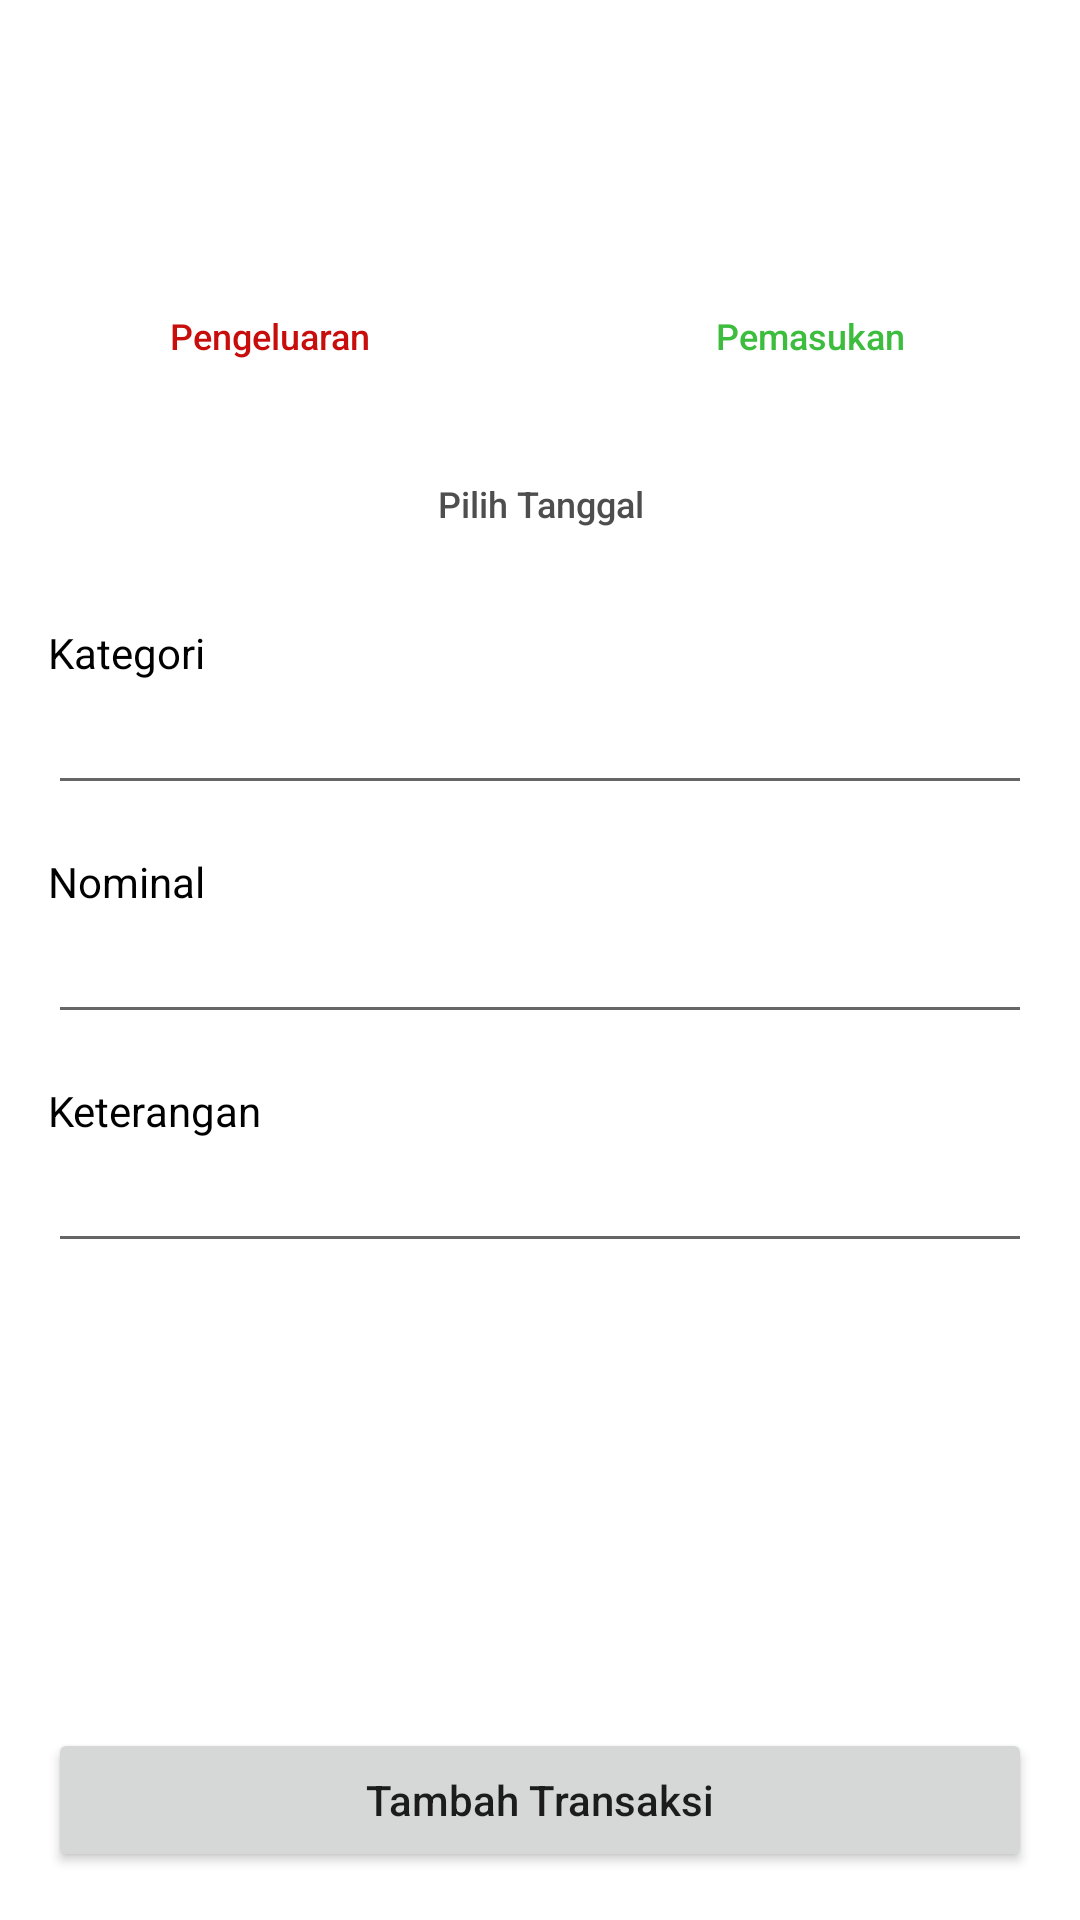

The Android layout XML behind this screen, and the referenced resources:
<!-- AndroidManifest.xml: application theme Theme.Duitku -->
<!-- res/layout/activity_add_transaction.xml -->
<?xml version="1.0" encoding="utf-8"?>
<androidx.constraintlayout.widget.ConstraintLayout xmlns:android="http://schemas.android.com/apk/res/android"
    xmlns:tools="http://schemas.android.com/tools"
    android:layout_width="match_parent"
    android:layout_height="match_parent"
    xmlns:app="http://schemas.android.com/apk/res-auto"
    tools:context=".ui.addTransaction.AddTransactionActivity">

    <androidx.appcompat.widget.Toolbar
        android:id="@+id/tb_add_transaction"
        android:layout_width="match_parent"
        android:layout_height="?attr/actionBarSize"
        android:background="@drawable/toolbar_bg"
        android:elevation="3dp"
        app:layout_constraintEnd_toEndOf="parent"
        app:layout_constraintStart_toStartOf="parent"
        app:layout_constraintTop_toTopOf="parent" />

    <LinearLayout
        android:layout_width="match_parent"
        android:layout_height="wrap_content"
        android:orientation="vertical"
        android:layout_marginHorizontal="16dp"
        android:layout_marginTop="32dp"
        app:layout_constraintEnd_toEndOf="parent"
        app:layout_constraintStart_toStartOf="parent"
        app:layout_constraintTop_toBottomOf="@+id/tb_add_transaction">

        <androidx.constraintlayout.widget.ConstraintLayout
            android:layout_width="match_parent"
            android:layout_height="wrap_content"
            android:orientation="horizontal">

            <Button
                android:id="@+id/btn_add_expense"
                style="?attr/materialButtonOutlinedStyle"
                android:layout_width="0dp"
                android:layout_height="wrap_content"
                android:letterSpacing="0"
                android:scaleType="fitCenter"
                android:text="Pengeluaran"
                android:textAllCaps="false"
                android:textColor="@color/red"
                android:textSize="12sp"
                app:cornerRadius="3dp"
                android:layout_marginEnd="16dp"
                app:layout_constraintEnd_toStartOf="@+id/tv_divider"
                app:layout_constraintStart_toStartOf="parent"
                app:layout_constraintTop_toTopOf="parent"
                app:strokeColor="@color/red" />

            <TextView
                android:id="@+id/tv_divider"
                android:layout_width="wrap_content"
                android:layout_height="match_parent"
                app:layout_constraintBottom_toBottomOf="parent"
                app:layout_constraintEnd_toEndOf="parent"
                app:layout_constraintStart_toStartOf="parent"
                app:layout_constraintTop_toTopOf="parent" />

            <Button
                android:id="@+id/btn_add_income"
                style="?attr/materialButtonOutlinedStyle"
                android:layout_width="0dp"
                android:layout_height="wrap_content"
                android:letterSpacing="0"
                android:scaleType="fitCenter"
                android:text="Pemasukan"
                android:textAllCaps="false"
                android:textColor="@color/green_200"
                android:textSize="12sp"
                app:cornerRadius="3dp"
                android:layout_marginStart="16dp"
                app:layout_constraintEnd_toEndOf="parent"
                app:layout_constraintStart_toEndOf="@+id/tv_divider"
                app:layout_constraintTop_toTopOf="parent"
                app:strokeColor="@color/green_200" />
        </androidx.constraintlayout.widget.ConstraintLayout>


        <Button
            android:id="@+id/btn_add_date"
            style="?attr/materialButtonOutlinedStyle"
            android:layout_width="match_parent"
            android:layout_height="wrap_content"
            android:letterSpacing="0"
            android:scaleType="fitCenter"
            android:text="Pilih Tanggal"
            android:textAllCaps="false"
            android:textColor="@color/grey_500"
            android:textSize="12sp"
            app:cornerRadius="3dp"
            android:layout_marginTop="8dp"
            app:strokeColor="@color/grey_500" />

        <TextView
            android:layout_width="match_parent"
            android:layout_height="wrap_content"
            android:layout_marginTop="16dp"
            android:text="Kategori"
            android:hint="Pilih Kategori"
            android:textColor="@color/black"/>
        <EditText
            android:layout_width="match_parent"
            android:layout_height="wrap_content"
            android:drawableEnd="@drawable/ic_baseline_keyboard_arrow_down_24"/>

        <TextView
            android:layout_width="match_parent"
            android:layout_height="wrap_content"
            android:layout_marginTop="16dp"
            android:text="Nominal"
            android:textColor="@color/black"/>
        <EditText
            android:layout_width="match_parent"
            android:layout_height="wrap_content" />

        <TextView
            android:layout_width="match_parent"
            android:layout_height="wrap_content"
            android:layout_marginTop="16dp"
            android:text="Keterangan"
            android:textColor="@color/black"/>
        <EditText
            android:layout_width="match_parent"
            android:layout_height="wrap_content" />
    </LinearLayout>

    <Button
        android:id="@+id/btn_add_transaction"
        android:layout_width="match_parent"
        android:layout_height="wrap_content"
        android:layout_margin="16dp"
        android:text="Tambah Transaksi"
        android:letterSpacing="0"
        android:textAllCaps="false"
        app:layout_constraintBottom_toBottomOf="parent"
        app:layout_constraintEnd_toEndOf="parent"
        app:layout_constraintStart_toStartOf="parent" />

</androidx.constraintlayout.widget.ConstraintLayout>
<!-- resources referenced by this layout -->
<resources>
  <color name="black">#FF000000</color>
  <color name="green_200">#3DBD3D</color>
  <color name="grey_500">#4E4E4E</color>
  <color name="red">#C80D0D</color>
  <style name="Theme.Duitku" parent="Theme.MaterialComponents.DayNight.DarkActionBar">
          
          <item name="colorPrimary">@color/green_200</item>
          <item name="colorPrimaryVariant">@color/white</item>
          <item name="colorOnPrimary">@color/white</item>
          
          <item name="colorSecondary">@color/teal_200</item>
          <item name="colorSecondaryVariant">@color/teal_700</item>
          <item name="colorOnSecondary">@color/black</item>
          
          <item name="android:statusBarColor" tools:targetApi="l">?attr/colorPrimaryVariant</item>
          
          <item name="android:windowLightStatusBar" tools:ignore="NewApi">true</item>
      </style>
  <color name="white">#FFFFFFFF</color>
  <color name="teal_200">#FF03DAC5</color>
  <color name="teal_700">#FF018786</color>
</resources>
